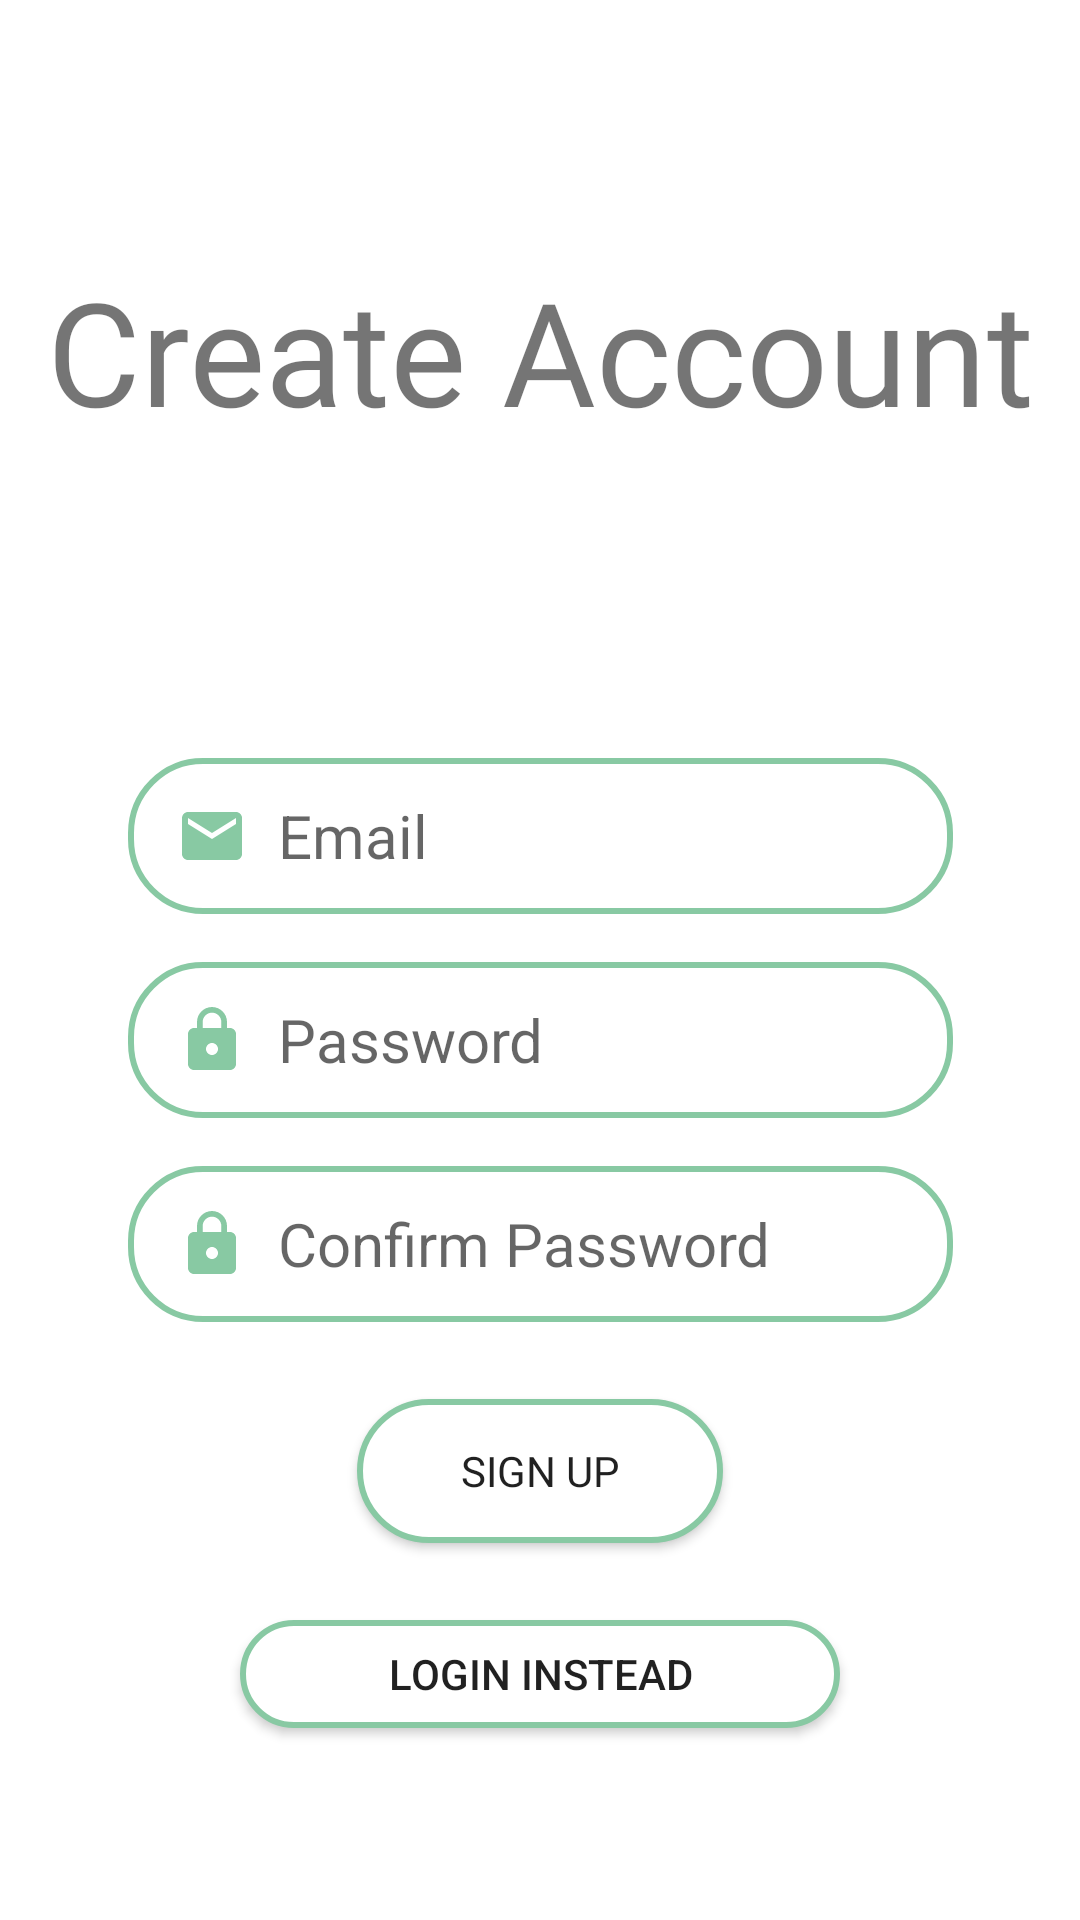

Android layout source for this screen:
<!-- AndroidManifest.xml: application theme AppTheme -->
<!-- res/layout/activity_create_new_account.xml -->
<?xml version="1.0" encoding="utf-8"?>
<androidx.constraintlayout.widget.ConstraintLayout xmlns:android="http://schemas.android.com/apk/res/android"
    xmlns:app="http://schemas.android.com/apk/res-auto"
    xmlns:tools="http://schemas.android.com/tools"
    android:id="@+id/login_page"
    android:layout_width="match_parent"
    android:layout_height="match_parent"
    android:background="#FFFFFF"
    tools:context=".CreateNewAccountActivity">

    <TextView
        android:id="@+id/login_welcome"
        android:layout_width="349dp"
        android:layout_height="80dp"
        android:fontFamily="@font/assistant_semibold"
        android:text="Create Account"
        android:textAlignment="center"
        android:textColor="@color/potentialMainTheme1"
        android:textSize="48sp"
        app:layout_constraintBottom_toBottomOf="parent"
        app:layout_constraintEnd_toEndOf="parent"
        app:layout_constraintHorizontal_bias="0.506"
        app:layout_constraintStart_toStartOf="parent"
        app:layout_constraintTop_toTopOf="parent"
        app:layout_constraintVertical_bias="0.151" />

    <ImageView
        android:id="@+id/building_icon"
        android:layout_width="115dp"
        android:layout_height="82dp"
        android:contentDescription="TODO"
        android:scaleType="centerInside"
        app:layout_constraintBottom_toTopOf="@+id/signUp_emailEntry"
        app:layout_constraintEnd_toEndOf="parent"
        app:layout_constraintStart_toStartOf="parent"
        app:layout_constraintTop_toBottomOf="@+id/login_welcome"
        app:srcCompat="@drawable/ic_capital_building" />

    <EditText
        android:id="@+id/signUp_emailEntry"
        android:layout_width="275dp"
        android:layout_height="52dp"
        android:layout_marginBottom="16dp"
        android:background="@drawable/rounded_edges"
        android:drawableLeft="@drawable/ic_baseline_email_24"
        android:drawablePadding="10dp"
        android:ems="10"
        android:gravity="center_vertical"
        android:hint="Email"
        android:inputType="textPersonName"
        android:paddingStart="16dp"
        android:paddingEnd="16dp"
        android:textSize="20sp"
        app:layout_constraintBottom_toTopOf="@+id/signUp_passwordEntry"
        app:layout_constraintEnd_toEndOf="parent"
        app:layout_constraintStart_toStartOf="parent" />

    <EditText
        android:id="@+id/signUp_passwordEntry"
        android:layout_width="275dp"
        android:layout_height="52dp"
        android:layout_marginBottom="16dp"
        android:background="@drawable/rounded_edges"
        android:drawableLeft="@drawable/ic_baseline_lock_24"
        android:drawablePadding="10dp"
        android:ems="10"
        android:gravity="center_vertical"
        android:hint="Password"
        android:inputType="textPassword"
        android:paddingStart="16dp"
        android:paddingEnd="16dp"
        android:textSize="20sp"
        app:layout_constraintBottom_toTopOf="@+id/signUp_passwordConfirm"
        app:layout_constraintEnd_toEndOf="parent"
        app:layout_constraintStart_toStartOf="parent" />

    <EditText
        android:id="@+id/signUp_passwordConfirm"
        android:layout_width="275dp"
        android:layout_height="52dp"
        android:background="@drawable/rounded_edges"
        android:drawableLeft="@drawable/ic_baseline_lock_24"
        android:drawablePadding="10dp"
        android:ems="10"
        android:gravity="center_vertical"
        android:hint="Confirm Password"
        android:inputType="textPassword"
        android:paddingStart="16dp"
        android:paddingEnd="16dp"
        android:textSize="20sp"
        app:layout_constraintBottom_toBottomOf="parent"
        app:layout_constraintEnd_toEndOf="parent"
        app:layout_constraintStart_toStartOf="parent"
        app:layout_constraintTop_toTopOf="parent"
        app:layout_constraintVertical_bias="0.661" />

    <Button
        android:id="@+id/signUp_button"
        android:layout_width="122dp"
        android:layout_height="48dp"
        android:background="@drawable/rounded_edges"
        android:backgroundTint="@color/potentialMainTheme1"
        android:fontFamily="@font/assistant_bold"
        android:text="Sign Up"
        app:layout_constraintBottom_toTopOf="@+id/signUp_login"
        app:layout_constraintEnd_toEndOf="parent"
        app:layout_constraintHorizontal_bias="0.5"
        app:layout_constraintStart_toStartOf="parent"
        app:layout_constraintTop_toBottomOf="@+id/signUp_passwordConfirm" />

    <Button
        android:id="@+id/signUp_login"
        android:layout_width="200dp"
        android:layout_height="36dp"
        android:layout_marginBottom="64dp"
        android:background="@drawable/rounded_edges"
        android:gravity="center"
        android:text="Login instead"
        android:textColor="@color/potentialMainTheme1"
        app:layout_constraintBottom_toBottomOf="parent"
        app:layout_constraintEnd_toEndOf="parent"
        app:layout_constraintHorizontal_bias="0.5"
        app:layout_constraintStart_toStartOf="parent" />

</androidx.constraintlayout.widget.ConstraintLayout>
<!-- resources referenced by this layout -->
<resources>
  <!-- drawable ic_baseline_email_24 (drawable) -->
  <vector android:height="24dp" android:tint="#88C9A3"
      android:viewportHeight="24" android:viewportWidth="24"
      android:width="24dp" xmlns:android="http://schemas.android.com/apk/res/android">
      <path android:fillColor="@android:color/white" android:pathData="M20,4L4,4c-1.1,0 -1.99,0.9 -1.99,2L2,18c0,1.1 0.9,2 2,2h16c1.1,0 2,-0.9 2,-2L22,6c0,-1.1 -0.9,-2 -2,-2zM20,8l-8,5 -8,-5L4,6l8,5 8,-5v2z"/>
  </vector>
  <!-- drawable ic_baseline_lock_24 (drawable) -->
  <vector android:height="24dp" android:tint="#88C9A3"
      android:viewportHeight="24" android:viewportWidth="24"
      android:width="24dp" xmlns:android="http://schemas.android.com/apk/res/android">
      <path android:fillColor="@android:color/white" android:pathData="M18,8h-1L17,6c0,-2.76 -2.24,-5 -5,-5S7,3.24 7,6v2L6,8c-1.1,0 -2,0.9 -2,2v10c0,1.1 0.9,2 2,2h12c1.1,0 2,-0.9 2,-2L20,10c0,-1.1 -0.9,-2 -2,-2zM12,17c-1.1,0 -2,-0.9 -2,-2s0.9,-2 2,-2 2,0.9 2,2 -0.9,2 -2,2zM15.1,8L8.9,8L8.9,6c0,-1.71 1.39,-3.1 3.1,-3.1 1.71,0 3.1,1.39 3.1,3.1v2z"/>
  </vector>
  <!-- drawable rounded_edges (drawable) -->
  <?xml version="1.0" encoding="utf-8"?>
      <shape xmlns:android="http://schemas.android.com/apk/res/android">
          <corners android:radius="24dp" />
          <solid android:color="@color/transparentColor"/>
          <stroke
              android:width="2dp"
              android:color="@color/colorAccent" />
      </shape>
  <style name="AppTheme" parent="Theme.AppCompat.Light.DarkActionBar">
          
          <item name="colorPrimary">@color/colorPrimary</item>
          <item name="colorPrimaryDark">@color/colorPrimaryDark</item>
          <item name="colorAccent">@color/colorAccent</item>
          <item name="android:windowAnimationStyle">@style/AppTheme.WindowTransition</item>
      </style>
  <color name="transparentColor">#FFFFFF</color>
  <color name="colorAccent">#88C9A3</color>
  <color name="colorPrimary">#FFFFFF</color>
  <color name="colorPrimaryDark">#88C9A3</color>
  <style name="AppTheme.WindowTransition">
          <item name="android:windowEnterAnimation">@android:anim/fade_in</item>
          <item name="android:windowExitAnimation">@android:anim/fade_out</item>
      </style>
</resources>
